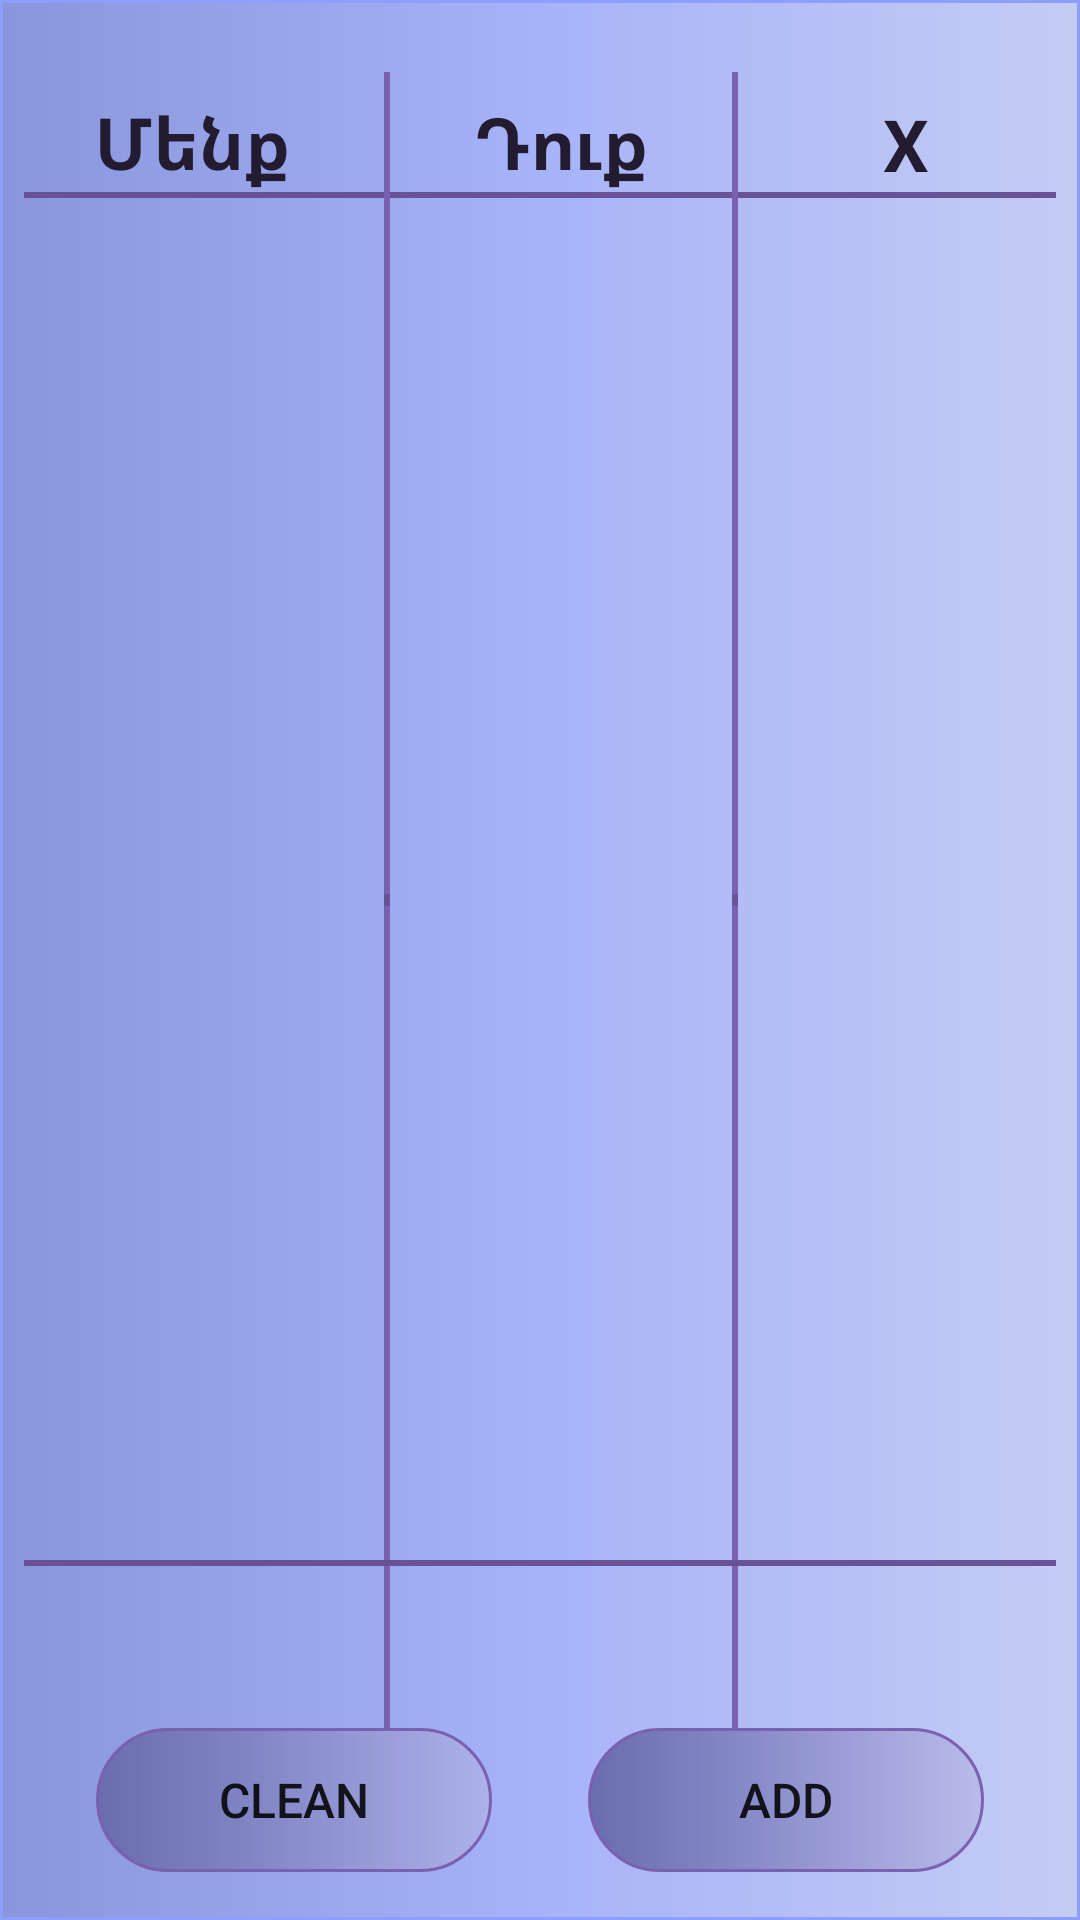

The Android layout XML behind this screen, and the referenced resources:
<!-- AndroidManifest.xml: application theme Theme.BlotScore -->
<!-- res/layout/activity_main.xml -->
<?xml version="1.0" encoding="utf-8"?>
<android.support.constraint.ConstraintLayout xmlns:android="http://schemas.android.com/apk/res/android"
    xmlns:app="http://schemas.android.com/apk/res-auto"
    xmlns:tools="http://schemas.android.com/tools"
    android:layout_width="match_parent"
    android:layout_height="match_parent"
    tools:context=".MainActivity"
    android:background="@drawable/background_shape">


    <ProgressBar
        android:id="@+id/line_hrz"
        style="?android:attr/progressBarStyleHorizontal"
        android:layout_width="0dp"
        android:layout_height="2dp"
        android:layout_marginStart="8dp"
        android:layout_marginTop="64dp"
        android:layout_marginEnd="8dp"
        android:background="@color/purple_700"
        app:layout_constraintEnd_toEndOf="parent"
        app:layout_constraintStart_toStartOf="parent"
        app:layout_constraintTop_toTopOf="parent"
        tools:layout_editor_absoluteX="135dp"
        tools:layout_editor_absoluteY="115dp" />

    <ProgressBar
        android:id="@+id/line_vrt1"
        style="?android:attr/progressBarStyleHorizontal"
        android:layout_width="2dp"
        android:layout_height="0dp"
        android:layout_marginStart="128dp"
        android:layout_marginTop="24dp"
        android:background="@color/purple_700"
        app:layout_constraintBottom_toTopOf="@id/dlt_btn"
        app:layout_constraintStart_toStartOf="parent"
        app:layout_constraintTop_toTopOf="parent"
        tools:layout_editor_absoluteX="135dp"
        tools:layout_editor_absoluteY="115dp" />

    <ProgressBar
        android:id="@+id/line_vrt2"
        style="?android:attr/progressBarStyleHorizontal"
        android:layout_width="2dp"
        android:layout_height="0dp"
        android:layout_marginStart="8dp"
        android:layout_marginTop="24dp"
        android:layout_marginEnd="8dp"
        android:background="@color/purple_700"
        app:layout_constraintBottom_toTopOf="@id/add_btn"
        app:layout_constraintEnd_toEndOf="parent"
        app:layout_constraintStart_toEndOf="@+id/line_vrt1"
        app:layout_constraintTop_toTopOf="parent"
        tools:layout_editor_absoluteX="135dp"
        tools:layout_editor_absoluteY="115dp" />

    <ProgressBar
        android:id="@+id/line_hrz1"
        style="?android:attr/progressBarStyleHorizontal"
        android:layout_width="0dp"
        android:layout_height="2dp"
        android:layout_marginStart="8dp"
        android:layout_marginEnd="8dp"
        android:layout_marginBottom="54dp"
        android:background="@color/purple_700"
        app:layout_constraintBottom_toTopOf="@id/dlt_btn"
        app:layout_constraintEnd_toEndOf="parent"
        app:layout_constraintStart_toStartOf="parent"
        tools:layout_editor_absoluteX="135dp"
        tools:layout_editor_absoluteY="115dp" />

    <Button
        android:id="@+id/dlt_btn"
        android:background="@drawable/btn_shape"
        android:layout_width="0dp"
        android:layout_height="wrap_content"
        android:layout_marginStart="32dp"
        android:layout_marginBottom="16dp"
        android:text="@string/clean"
        android:textSize="16sp"
        app:layout_constraintBottom_toBottomOf="parent"
        app:layout_constraintEnd_toStartOf="@+id/add_btn"
        app:layout_constraintStart_toStartOf="parent" />

    <Button
        android:id="@+id/add_btn"
        android:background="@drawable/btn_shape"
        android:layout_width="0dp"
        android:layout_height="wrap_content"
        android:layout_marginStart="32dp"
        android:layout_marginEnd="32dp"
        android:layout_marginBottom="16dp"
        android:text="@string/add"
        android:textSize="16sp"
        app:layout_constraintBottom_toBottomOf="parent"
        app:layout_constraintEnd_toEndOf="parent"
        app:layout_constraintStart_toEndOf="@+id/dlt_btn" />

    <TextView
        android:layout_width="wrap_content"
        android:layout_height="wrap_content"
        android:text="@string/we"
        android:textColor="@color/black"
        android:textSize="24sp"
        android:textStyle="bold"
        app:layout_constraintBottom_toTopOf="@id/line_hrz"
        app:layout_constraintEnd_toStartOf="@id/line_vrt1"
        app:layout_constraintStart_toStartOf="parent" />

    <TextView
        android:layout_width="wrap_content"
        android:layout_height="wrap_content"
        android:text="@string/they"
        android:textColor="@color/black"
        android:textSize="24sp"
        android:textStyle="bold"
        app:layout_constraintBottom_toTopOf="@id/line_hrz"
        app:layout_constraintEnd_toEndOf="@id/line_vrt2"
        app:layout_constraintStart_toStartOf="@id/line_vrt1" />

    <TextView
        android:layout_width="wrap_content"
        android:layout_height="wrap_content"
        android:text="@string/x"
        android:textColor="@color/black"
        android:textSize="24sp"
        android:textStyle="bold"
        app:layout_constraintBottom_toTopOf="@id/line_hrz"
        app:layout_constraintEnd_toEndOf="parent"
        app:layout_constraintStart_toStartOf="@id/line_vrt2" />

    <TextView
        android:id="@+id/p1_score"
        android:layout_width="wrap_content"
        android:layout_height="wrap_content"
        android:layout_marginBottom="8dp"
        tools:text= "15"
        android:textColor="@color/black"
        android:textSize="24sp"
        android:textStyle="italic"
        app:layout_constraintBottom_toTopOf="@id/line_hrz1"
        app:layout_constraintEnd_toEndOf="@id/line_vrt1"
        app:layout_constraintStart_toStartOf="parent"
        app:layout_constraintTop_toBottomOf="@id/line_hrz"
        app:layout_constraintVertical_bias="0.02"
        app:layout_constrainedHeight="true"
        />

    <TextView
        android:id="@+id/p2_score"
        android:layout_width="wrap_content"
        android:layout_height="wrap_content"
        android:layout_marginBottom="8dp"
        tools:text="15"
        android:textColor="@color/black"
        android:textSize="24sp"
        android:textStyle="italic"
        app:layout_constraintBottom_toTopOf="@id/line_hrz1"
        app:layout_constraintEnd_toEndOf="@id/line_vrt2"
        app:layout_constraintStart_toStartOf="@id/line_vrt1"
        app:layout_constraintTop_toBottomOf="@id/line_hrz"
        app:layout_constraintVertical_bias="0.02"
        app:layout_constrainedHeight="true"
        />

    <TextView
        android:id="@+id/x_score"
        android:layout_width="wrap_content"
        android:layout_height="wrap_content"
        android:layout_marginBottom="8dp"
        tools:text="15"
        android:textColor="@color/black"
        android:textSize="24sp"
        android:textStyle="bold|italic"
        app:layout_constraintBottom_toTopOf="@id/line_hrz1"
        app:layout_constraintEnd_toEndOf="parent"
        app:layout_constraintStart_toStartOf="@id/line_vrt2"
        app:layout_constraintTop_toBottomOf="@id/line_hrz"
        app:layout_constraintVertical_bias="0.02"
        app:layout_constrainedHeight="true"
        />
    <TextView
        android:id="@+id/wf"
        android:layout_width="wrap_content"
        android:layout_height="wrap_content"
        android:layout_marginBottom="8dp"
        tools:text="0"
        android:textColor="@color/black"
        android:textSize="24sp"
        android:textStyle="bold|italic"
        app:layout_constraintBottom_toBottomOf="parent"
        app:layout_constraintEnd_toStartOf="@id/line_vrt1"
        app:layout_constraintStart_toStartOf="parent"
        app:layout_constraintTop_toBottomOf="@id/line_hrz1"
        app:layout_constraintVertical_bias="0.02"
        app:layout_constrainedHeight="true"
        />
    <TextView
        android:id="@+id/tf"
        android:layout_width="wrap_content"
        android:layout_height="wrap_content"
        android:layout_marginBottom="8dp"
        tools:text="0"
        android:textColor="@color/black"
        android:textSize="24sp"
        android:textStyle="bold|italic"
        app:layout_constraintBottom_toBottomOf="parent"
        app:layout_constraintEnd_toStartOf="@id/line_vrt2"
        app:layout_constraintStart_toStartOf="@id/line_vrt1"
        app:layout_constraintTop_toBottomOf="@id/line_hrz1"
        app:layout_constraintVertical_bias="0.02"
        app:layout_constrainedHeight="true"
        /></android.support.constraint.ConstraintLayout>
<!-- resources referenced by this layout -->
<resources>
  <color name="black">#231C30</color>
  <color name="purple_700">#FA7C5FAF</color>
  <!-- drawable background_shape (drawable) -->
  <?xml version="1.0" encoding="utf-8"?>
  <shape
      xmlns:android="http://schemas.android.com/apk/res/android"
      android:shape="rectangle">
  
      <stroke
          android:color="@color/teal_201"
          android:width="1dp"/>
      <solid
          android:color="@color/teal_201"/>
      <gradient
          android:startColor="#8A96DC"
          android:centerColor="#A6B3F8"
          android:endColor="#C5CCF4"/>
  </shape>
  <!-- drawable btn_shape (drawable) -->
  <?xml version="1.0" encoding="utf-8"?>
  <shape
      xmlns:android="http://schemas.android.com/apk/res/android"
      android:shape="rectangle">
  
      <stroke
          android:color="@color/purple_700"
          android:width="1dp"/>
      <corners
          android:radius="150dp"/>
      <solid
          android:color="#B388FF"/>
      <gradient
          android:endColor="#92B4B2E3"
          android:startColor="#696CAF"/>
  
  </shape>
  <string name="add">Add</string>
  <string name="clean">Clean</string>
  <string name="they">Դուք</string>
  <string name="we">Մենք</string>
  <string name="x">X</string>
  <style name="Theme.BlotScore" parent="Theme.AppCompat.Light.DarkActionBar">
          
          <item name="colorPrimary">@color/teal_202</item>
          <item name="colorPrimaryDark">@color/teal_200</item>
          <item name="colorAccent">@color/teal_200</item>
          
      </style>
  <color name="teal_201">#8C9EFF</color>
  <color name="teal_202">#4C4A88</color>
  <color name="teal_200">#322A4D</color>
</resources>
